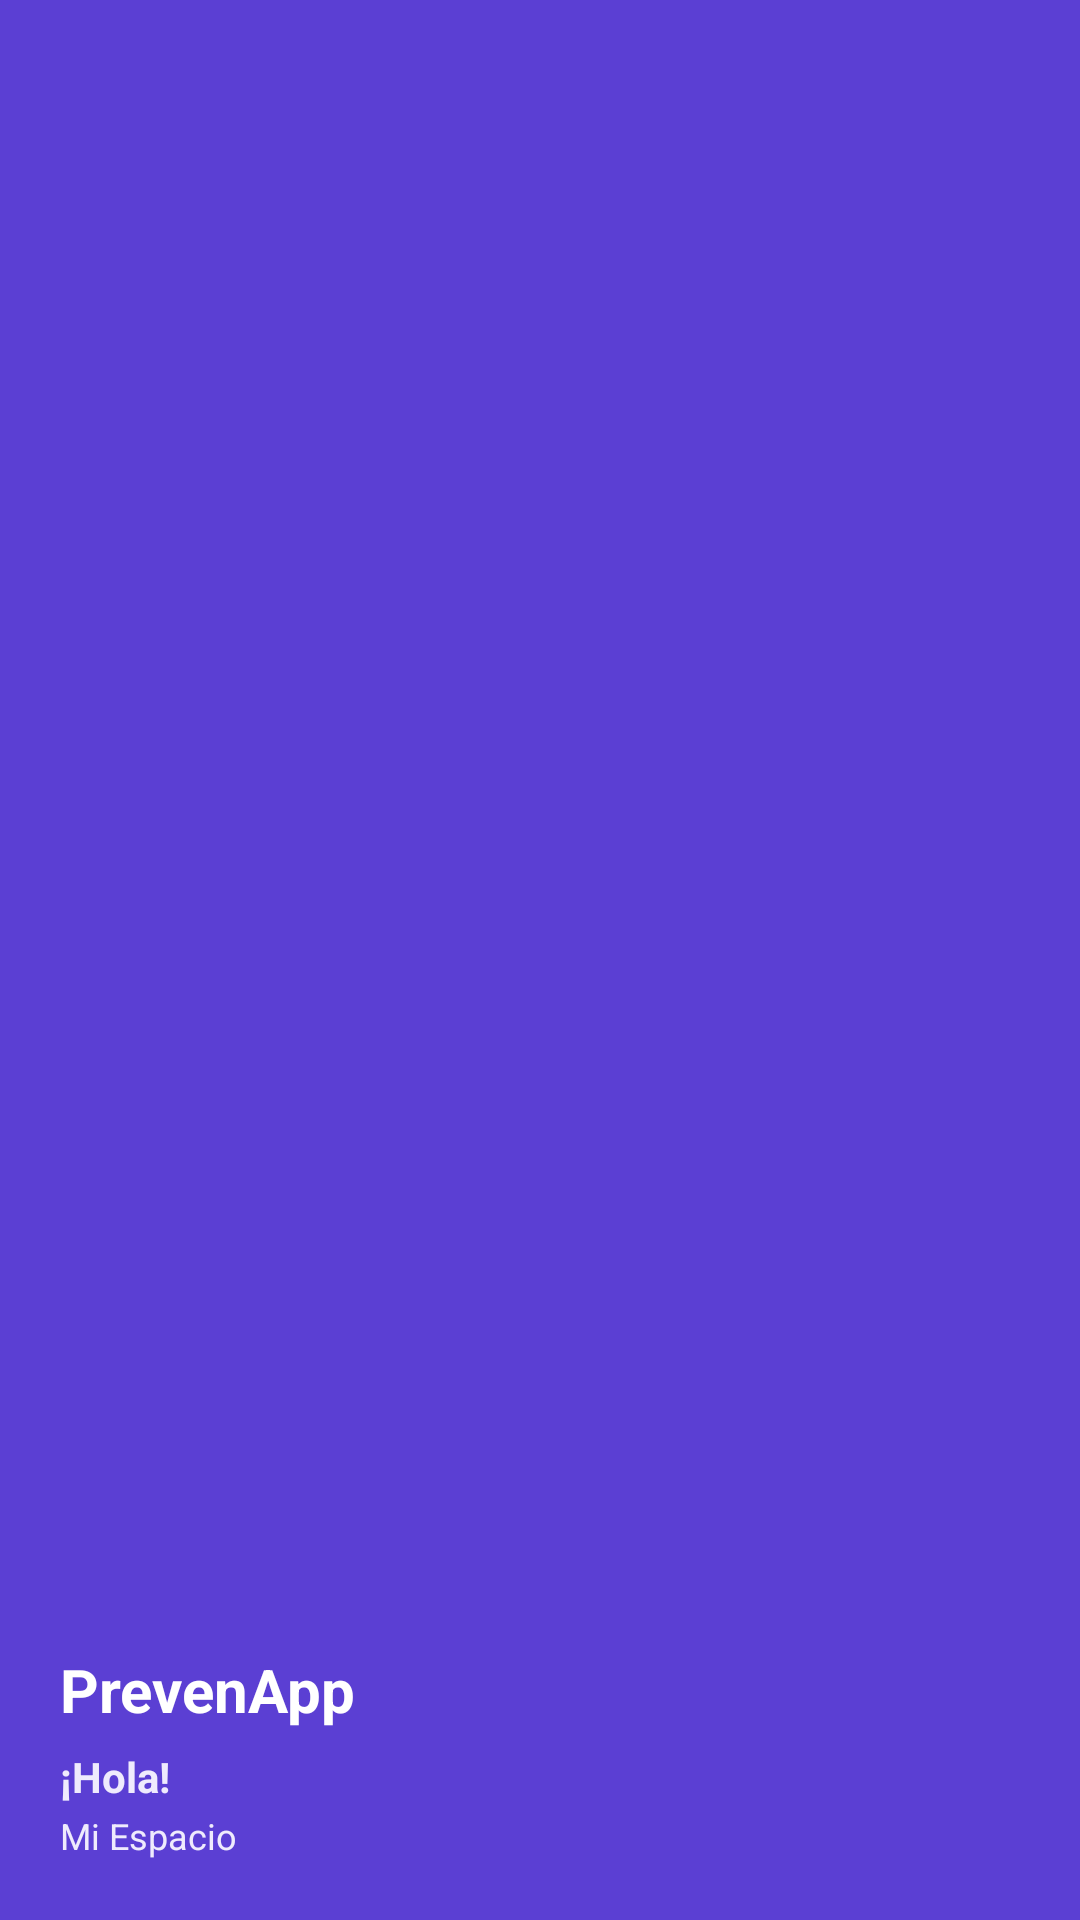

This screen was rendered from an Android layout file. Write that file and the resources it references.
<!-- AndroidManifest.xml: application theme Theme.Material3.DayNight.NoActionBar -->
<!-- res/layout/nav_header_usuario.xml -->
<?xml version="1.0" encoding="utf-8"?>
<LinearLayout xmlns:android="http://schemas.android.com/apk/res/android"
    android:layout_width="match_parent"
    android:layout_height="170dp"
    android:background="@color/purple_primary"
    android:gravity="bottom"
    android:orientation="vertical"
    android:padding="20dp">

    <TextView
        android:layout_width="wrap_content"
        android:layout_height="wrap_content"
        android:text="@string/app_name"
        android:textColor="@color/surface_white"
        android:textSize="20sp"
        android:textStyle="bold" />

    <TextView
        android:id="@+id/tvDrawerNombreUsuario"
        android:layout_width="wrap_content"
        android:layout_height="wrap_content"
        android:layout_marginTop="6dp"
        android:text="@string/welcome_title"
        android:textColor="@color/purple_soft"
        android:textSize="14sp"
        android:textStyle="bold" />

    <TextView
        android:layout_width="wrap_content"
        android:layout_height="wrap_content"
        android:layout_marginTop="2dp"
        android:text="@string/subtitulo_espacio"
        android:textColor="@color/purple_soft"
        android:textSize="12sp" />
</LinearLayout>
<!-- resources referenced by this layout -->
<resources>
  <color name="purple_primary">#5B3FD3</color>
  <color name="purple_soft">#EFEBFD</color>
  <color name="surface_white">#FFFFFF</color>
  <string name="app_name">PrevenApp</string>
  <string name="subtitulo_espacio">Mi Espacio</string>
  <string name="welcome_title">¡Hola!</string>
</resources>
